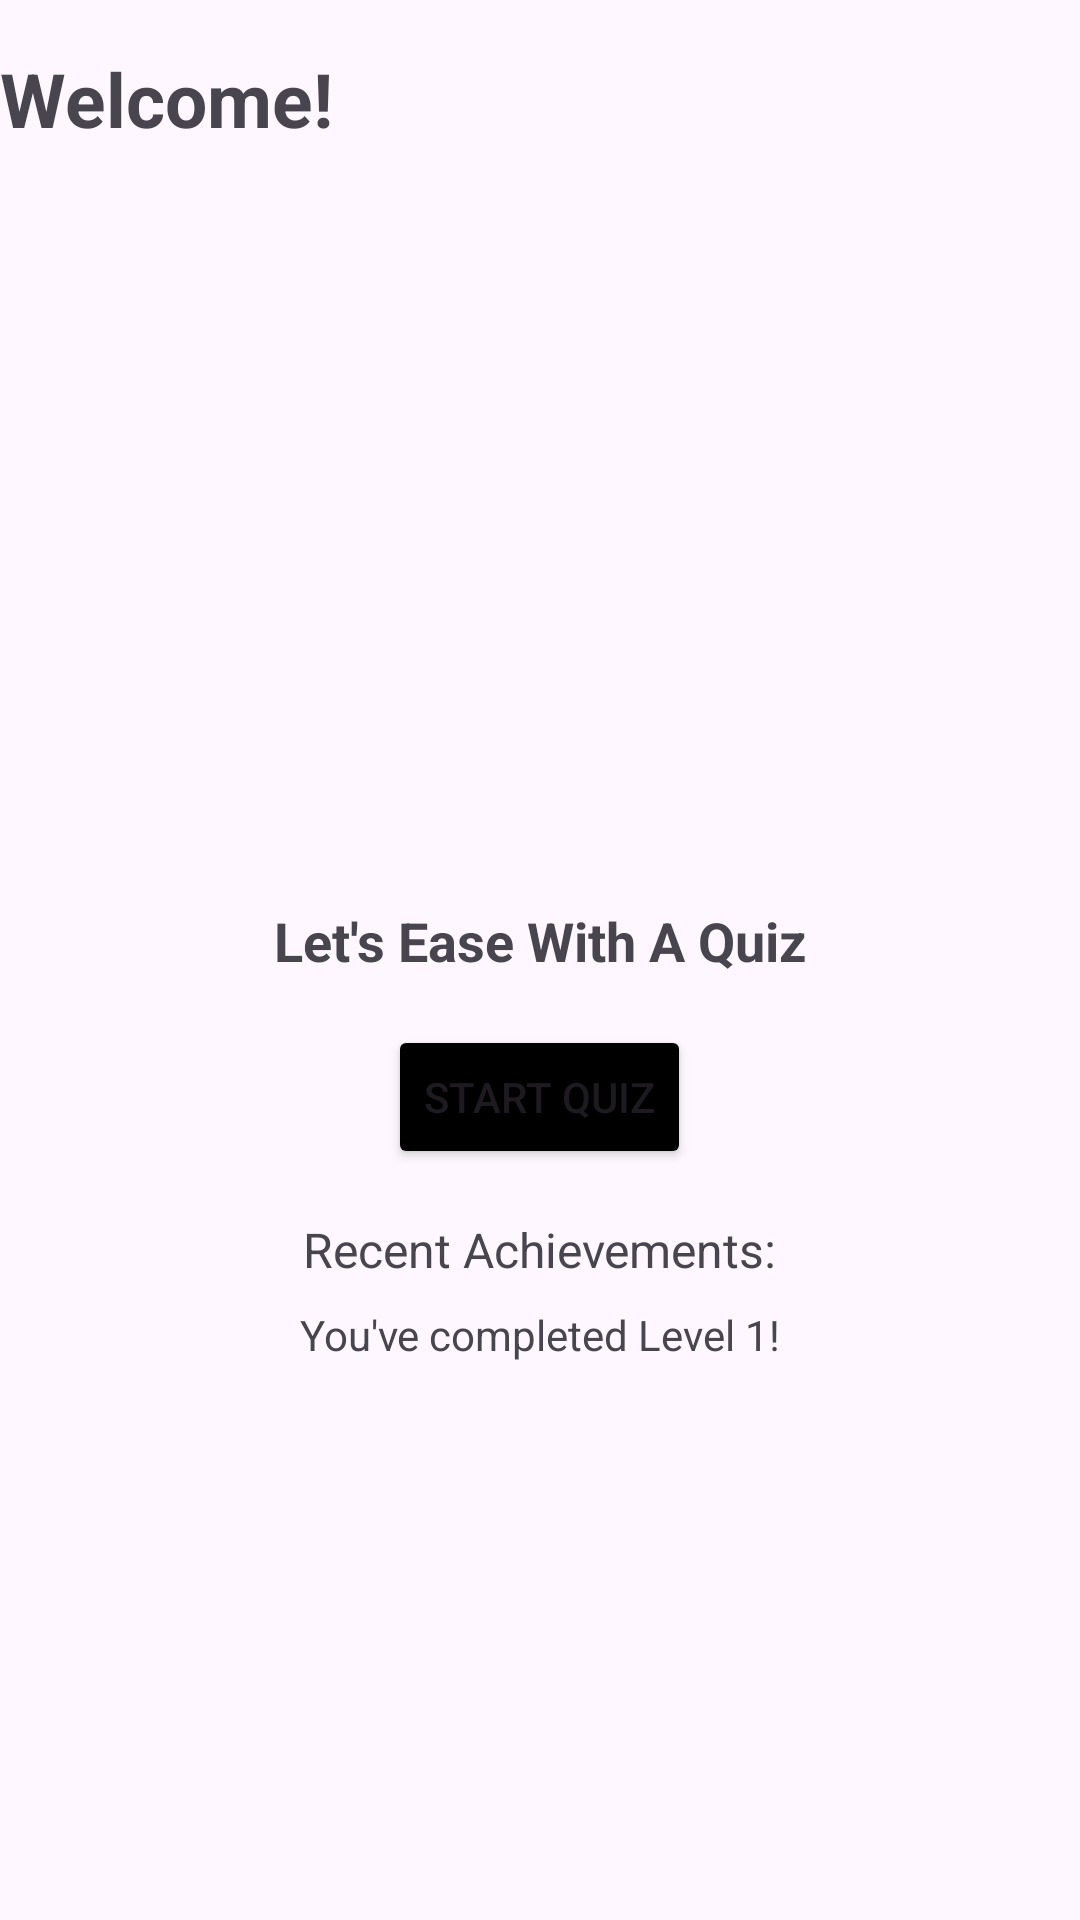

Reconstruct the res/layout file that produces this screen, plus the resources it refers to.
<!-- AndroidManifest.xml: application theme Theme.QuizAppForAdvanceAndroidExcercise -->
<!-- res/layout/fragment_home.xml -->
<?xml version="1.0" encoding="utf-8"?>
<FrameLayout xmlns:android="http://schemas.android.com/apk/res/android"
    xmlns:tools="http://schemas.android.com/tools"
    android:layout_width="match_parent"
    android:layout_height="match_parent"
    tools:context=".HomeFragment">


    <TextView
        android:layout_width="wrap_content"
        android:layout_height="wrap_content"
        android:layout_marginTop="16dp"
        android:text="Welcome!"
        android:textSize="25sp"
        android:textStyle="bold" />

    <LinearLayout xmlns:android="http://schemas.android.com/apk/res/android"
        android:layout_width="match_parent"
        android:layout_height="match_parent"
        android:orientation="vertical"
        android:gravity="center">

        <ImageView
            android:layout_width="100dp"
            android:layout_height="100dp"
            android:src="@drawable/icons8_home_24"
            android:contentDescription="Home Icon"/>

        <TextView
            android:layout_width="wrap_content"
            android:layout_height="wrap_content"
            android:text="Let's Ease With A Quiz"
            android:textSize="18sp"
            android:textStyle="bold"
            android:layout_marginTop="16dp" />

        <Button
            android:id="@+id/btnStartQuiz"
            android:layout_width="wrap_content"
            android:layout_height="wrap_content"
            android:text="Start Quiz"
            android:backgroundTint="@color/black"
            android:layout_marginTop="16dp"/>

        <TextView
            android:layout_width="wrap_content"
            android:layout_height="wrap_content"
            android:text="Recent Achievements:"
            android:textSize="16sp"
            android:layout_marginTop="16dp" />

        <TextView
            android:layout_width="wrap_content"
            android:layout_height="wrap_content"
            android:text="You've completed Level 1!"
            android:textSize="14sp"
            android:layout_marginTop="8dp" />


    </LinearLayout>

</FrameLayout>
<!-- resources referenced by this layout -->
<resources>
  <style name="Theme.QuizAppForAdvanceAndroidExcercise" parent="Base.Theme.QuizAppForAdvanceAndroidExcercise" />
  <style name="Base.Theme.QuizAppForAdvanceAndroidExcercise" parent="Theme.Material3.DayNight.NoActionBar">
          
          
      </style>
  <!-- not gathered from this repository: default colours our renderer supplied (Android Studio template values) -->
  <color name="black">#FF000000</color>
</resources>
